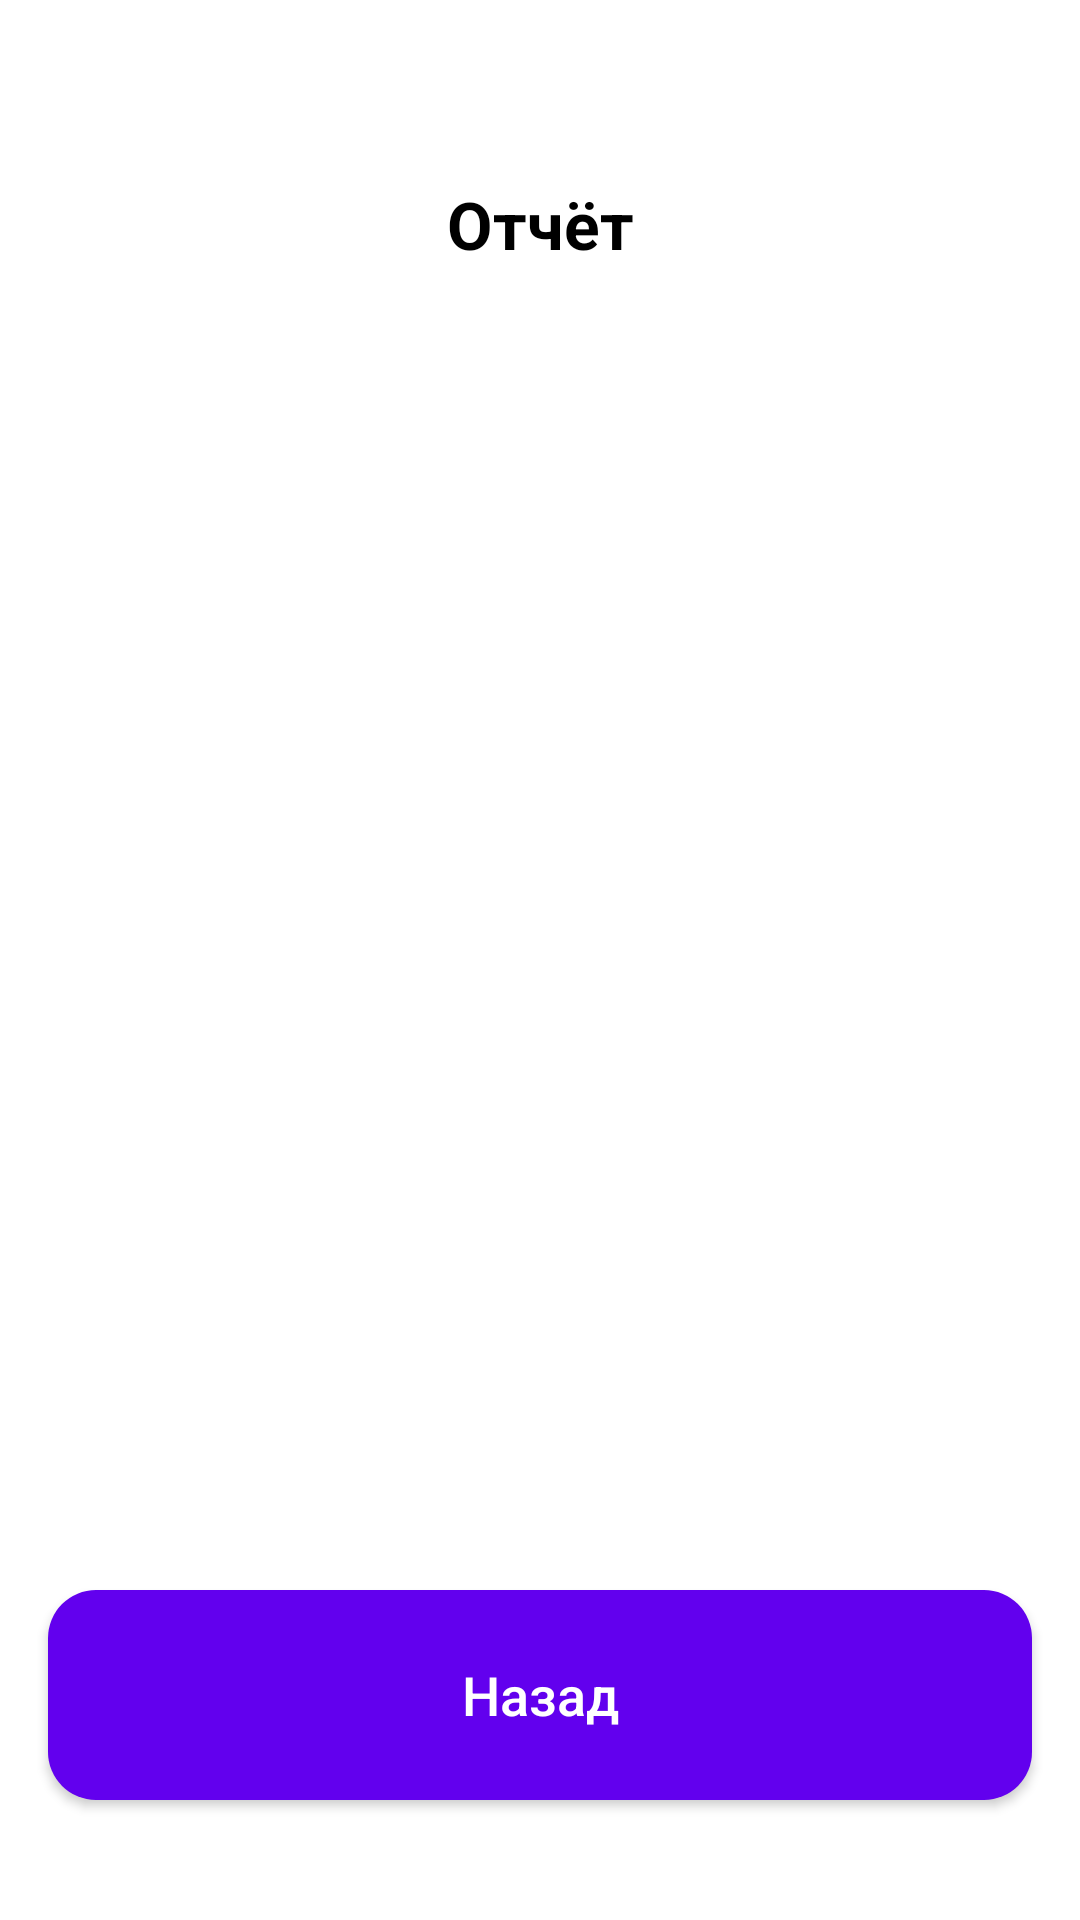

The Android layout XML behind this screen, and the referenced resources:
<!-- AndroidManifest.xml: application theme Theme.ChordGame -->
<!-- res/layout/fragment_report.xml -->
<?xml version="1.0" encoding="utf-8"?>
<androidx.constraintlayout.widget.ConstraintLayout xmlns:android="http://schemas.android.com/apk/res/android"
    xmlns:app="http://schemas.android.com/apk/res-auto"
    xmlns:tools="http://schemas.android.com/tools"
    android:layout_width="match_parent"
    android:layout_height="match_parent">

    <TextView
        android:id="@+id/title"
        android:layout_width="wrap_content"
        android:layout_height="wrap_content"
        android:layout_marginTop="60dp"
        android:text="@string/report_title"
        android:textColor="?attr/colorOnSurface"
        android:textSize="22sp"
        android:textStyle="bold"
        app:layout_constraintEnd_toEndOf="parent"
        app:layout_constraintStart_toStartOf="parent"
        app:layout_constraintTop_toTopOf="parent" />

    <androidx.recyclerview.widget.RecyclerView
        android:id="@+id/recycler"
        android:layout_width="match_parent"
        android:layout_height="0dp"
        android:layout_marginTop="16dp"
        android:paddingBottom="120dp"
        app:layoutManager="androidx.recyclerview.widget.LinearLayoutManager"
        app:layout_constraintBottom_toBottomOf="parent"
        app:layout_constraintTop_toBottomOf="@id/title"
        tools:listitem="@layout/item_answer" />

    <com.google.android.material.button.MaterialButton
        android:id="@+id/back"
        android:layout_width="match_parent"
        android:layout_height="70dp"
        android:layout_marginHorizontal="16dp"
        android:layout_marginTop="12dp"
        android:layout_marginBottom="40dp"
        android:insetTop="0dp"
        android:insetBottom="0dp"
        android:letterSpacing="0"
        android:text="@string/report_back"
        app:textAllCaps="false"
        android:textSize="18sp"
        app:cornerRadius="16dp"
        app:layout_constraintBottom_toBottomOf="parent" />

</androidx.constraintlayout.widget.ConstraintLayout>
<!-- res/layout/item_answer.xml (included above) -->
<?xml version="1.0" encoding="utf-8"?>
<androidx.cardview.widget.CardView xmlns:android="http://schemas.android.com/apk/res/android"
    xmlns:app="http://schemas.android.com/apk/res-auto"
    xmlns:tools="http://schemas.android.com/tools"
    android:layout_width="match_parent"
    android:layout_height="wrap_content"
    android:layout_marginHorizontal="16dp"
    android:layout_marginTop="12dp"
    android:padding="40dp"
    app:cardCornerRadius="15dp">

    <LinearLayout
        android:layout_width="match_parent"
        android:layout_height="wrap_content"
        android:orientation="horizontal">

        <TextView
            android:id="@+id/userAnswer"
            android:layout_width="0dp"
            android:layout_height="wrap_content"
            android:layout_weight="1"
            android:gravity="center_horizontal"
            android:paddingVertical="15dp"
            android:textColor="?attr/colorOnSurface"
            tools:text="Ответ" />

        <View
            android:layout_width="1dp"
            android:layout_height="match_parent"
            android:layout_marginVertical="10dp"
            android:background="?attr/colorButtonNormal" />

        <TextView
            android:id="@+id/correctAnswer"
            android:layout_width="0dp"
            android:layout_height="wrap_content"
            android:layout_weight="1"
            android:gravity="center_horizontal"
            android:paddingVertical="15dp"
            android:textColor="?attr/colorOnSurface"
            tools:text="Ответ" />

        <View
            android:layout_width="1dp"
            android:layout_height="match_parent"
            android:layout_marginVertical="10dp"
            android:background="?attr/colorButtonNormal" />

        <TextView
            android:id="@+id/correct"
            android:layout_width="0dp"
            android:layout_height="wrap_content"
            android:layout_weight="1"
            android:gravity="center_horizontal"
            android:paddingVertical="15dp"
            android:textColor="?attr/colorOnSurface"
            tools:text="Верно" />
    </LinearLayout>

</androidx.cardview.widget.CardView>
<!-- resources referenced by this layout -->
<resources>
  <string name="report_back">Назад</string>
  <string name="report_title">Отчёт</string>
  <style name="Theme.ChordGame" parent="Theme.MaterialComponents.DayNight.DarkActionBar">
          
          <item name="colorPrimary">@color/purple_500</item>
          <item name="colorPrimaryVariant">@color/purple_700</item>
          <item name="colorOnPrimary">@color/white</item>
          
          <item name="colorSecondary">@color/teal_200</item>
          <item name="colorSecondaryVariant">@color/teal_700</item>
          <item name="colorOnSecondary">@color/black</item>
          
          <item name="android:statusBarColor" tools:targetApi="l">?attr/colorPrimaryVariant</item>
          
      </style>
  <!-- not gathered from this repository: default colours our renderer supplied (Android Studio template values) -->
  <color name="purple_500">#FF6200EE</color>
  <color name="purple_700">#FF3700B3</color>
  <color name="teal_200">#FF03DAC5</color>
  <color name="teal_700">#FF018786</color>
  <color name="black">#FF000000</color>
  <color name="white">#FFFFFFFF</color>
</resources>
